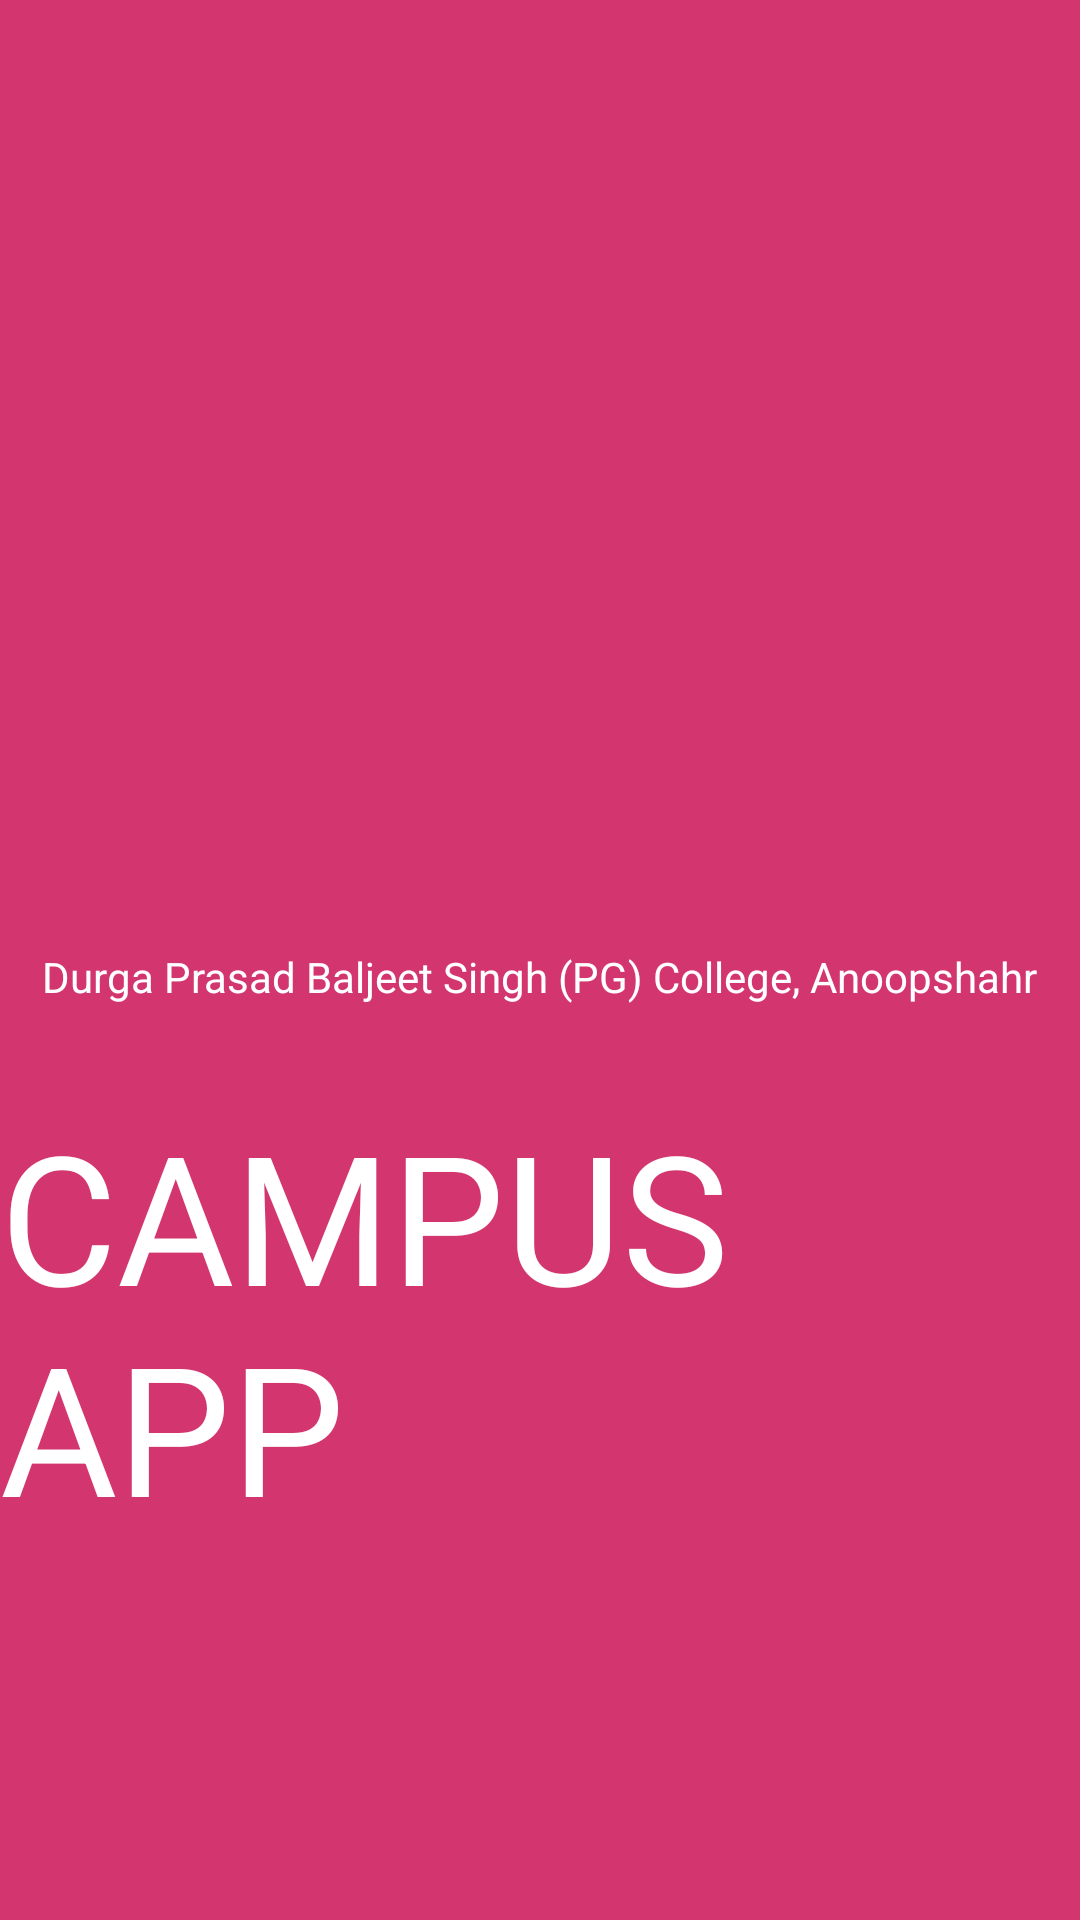

Reconstruct the res/layout file that produces this screen, plus the resources it refers to.
<!-- AndroidManifest.xml: application theme Theme.CampusFinal -->
<!-- res/layout/activity_splash_screen.xml -->
<?xml version="1.0" encoding="utf-8"?>
<ScrollView xmlns:android="http://schemas.android.com/apk/res/android"
    xmlns:app="http://schemas.android.com/apk/res-auto"
    xmlns:tools="http://schemas.android.com/tools"
    android:layout_width="match_parent"
    android:layout_height="match_parent"
    android:background="#D3356E"
    android:clipToOutline="true"
    tools:context=".authentication.SplashScreen">
    <RelativeLayout
        android:layout_width="match_parent"
        android:layout_height="wrap_content">

        <LinearLayout
            android:layout_width="wrap_content"
            android:layout_height="wrap_content"
            android:orientation="horizontal"
            android:layout_centerHorizontal="true"
            android:id="@+id/text1">

    <TextView
        android:id="@+id/durga_prasa"
        android:layout_width="wrap_content"
        android:layout_height="wrap_content"
        android:layout_marginTop="316dp"
        android:gravity="center_horizontal|top"
        android:text="@string/durga_prasa"
        android:textAppearance="@style/durga_prasa" />

        </LinearLayout>

    <LinearLayout
        android:layout_width="wrap_content"
        android:layout_height="wrap_content"
        android:layout_centerHorizontal="true"
        android:layout_below="@id/text1"
        android:orientation="horizontal">

    <TextView
        android:id="@+id/campus_app"
        android:layout_width="wrap_content"
        android:layout_height="wrap_content"
        android:layout_marginTop="30dp"
        android:text="@string/campus_app"
        android:textAppearance="@style/campus_app" />
    </LinearLayout>

    </RelativeLayout>
</ScrollView>
<!-- resources referenced by this layout -->
<resources>
  <string name="campus_app">CAMPUS APP</string>
  <string name="durga_prasa">Durga Prasad Baljeet Singh (PG) College, Anoopshahr</string>
  <style name="campus_app">
  
          <item name="android:textSize">
              60sp
          </item>
  
          <item name="android:textColor">
              #FFFFFF
          </item>
  
      </style>
  <style name="durga_prasa">
  
          <item name="android:textSize">
              14sp
          </item>
  
          <item name="android:textColor">
              #FFFFFF
          </item>
  
      </style>
  <style name="Theme.CampusFinal" parent="Theme.MaterialComponents.Light.DarkActionBar.Bridge">
          
          <item name="colorPrimary">@color/purple_500</item>
          <item name="colorPrimaryVariant">@color/purple_700</item>
          <item name="colorOnPrimary">@color/white</item>
          
          <item name="colorSecondary">@color/teal_200</item>
          <item name="colorSecondaryVariant">@color/teal_700</item>
          <item name="colorOnSecondary">@color/black</item>
          
          <item name="android:statusBarColor">?attr/colorPrimaryVariant</item>
          <item name="android:actionBarSize">53dp</item>
          <item name="android:background" />
          
          
      </style>
  <color name="purple_500">#FF6200EE</color>
  <color name="purple_700">#FF3700B3</color>
  <color name="white">#FFFFFFFF</color>
  <color name="teal_200">#FF03DAC5</color>
  <color name="teal_700">#FF018786</color>
  <color name="black">#FF000000</color>
</resources>
